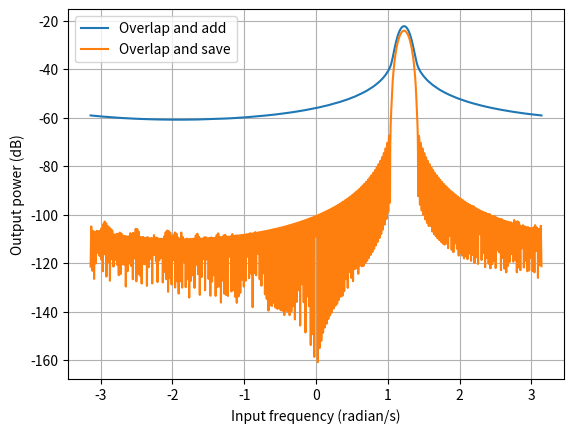

Write Python code to recreate this figure.
#!/usr/bin/env python3
"""Implementation of a fast-convolution filter bank for testing purposes.

The implementation supports both overlap-add and overlap-save methods
which can be implemented with different combinations of pre-window
and post-window weights. This also allows experimentation with
non-rectangular windows."""

import math

import numpy as np

_REAL = np.float32    # numpy dtype used for real numbers
_COMPLEX = np.complex64   # numpy dtype used for complex numbers

def fcfb(input, freq, prewindow, weights, postwindow, overlap):
    """Apply a fast-convolution filter to a signal.

    Perform downconversion, filtering and resampling
    using the fast-convolution filter-bank method.

    FFT size is assumed to be even for now.
    Odd sizes might or might not work.

    Parameters
    ----------
    input
        Input signal as a numpy array.
    freq
        Center frequency of the down-converted channel.
        Unit is FFT bins.
    prewindow
        Window function for FFT as a numpy array.
        Length of this window determines the FFT size.
    weights
        Weights applied to frequency domain bins before IFFT.
        This determines the frequency response of the filter.
        Length determines the IFFT size.
        Bins are shifted so that:
        * weights[0] is the Nyquist frequency of the resampled signal
        * weights[1] is the most negative frequency
        * weights[ifft_size//2] is zero frequency
        * weights[ifft_size-1] is the most positive frequency
    postwindow
        Window function applied to the filtered signal after IFFT.
        Length must be equal to the IFFT size.
    overlap
        Overlap as a fraction of FFT size.
    """
    fft_size = len(prewindow)
    ifft_size = len(weights)

    input_step = int(round(fft_size * (1 - overlap)))
    ifft_overlap = int(round(ifft_size * overlap))

    outputs = []
    oo = None

    for t in range(0, len(input) - fft_size, input_step):
        # Windowed FFT of the input signal
        f = np.fft.fft(input[t : t+fft_size] * prewindow)
        # IFFT back to time domain.
        # FFT result is considered as circular, so use np.take in wrap mode
        # to pick the bins with proper handling of wrap-around
        # for all frequencies.
        o = np.fft.ifft(np.fft.fftshift(
            np.take(
                f,
                np.arange(freq - ifft_size//2, freq + ifft_size//2),
                mode='wrap'
            ) * weights
        )) * postwindow

        # Add the overlapping part from previous results
        if oo is not None:
            o[0 : ifft_overlap] += oo

        # Output the samples that will not be affected by overlap anymore
        outputs.append(o[0 : -ifft_overlap])
        # Store the rest of the samples to be overlapped and added
        oo = o[-ifft_overlap : ]

    return np.concatenate(outputs)


def zprect(l,n):
    """Return a zero-padded rectangular window
    having a total length of l, n ones in the middle
    and zero-padding at both ends"""
    w = np.zeros(l, dtype=_REAL)
    w[(l-n) // 2 : (l+n) // 2] = np.ones(n, dtype=_REAL)
    return w

def normalize_window(w):
    """Normalize the sum over a window to 1.
    This results in nicely scaled FFT result values."""
    return w / np.sum(w)

def fcfb_design(method='overlap_add'):
    """Design the parameters for a fast-convolution filter bank.

    Return the parameters as a dict that can be passed
    to fcfb function using **."""
    fft_size = 256
    ifft_size = 16
    overlap = 0.25
    if method == 'overlap_add':
        # Overlap-and-add: zero-padded prewindow, all-ones postwindow
        prewindow = zprect(fft_size, int(round(fft_size * (1-overlap))))
        postwindow = np.ones(ifft_size, dtype=_REAL)
    elif method == 'overlap_save':
        # Overlap-and-save: all-ones prewindow, zero-padded postwindow
        prewindow = np.ones(fft_size, dtype=_REAL)
        postwindow = zprect(ifft_size, int(round(ifft_size * (1-overlap))))

    # Make the weights symmetric around zero frequency.
    # Set the weight of the single bin at Nyquist frequency to zero.
    # Raised cosine filter:
    halfweights = 0.5+0.5*np.cos(np.linspace(0, math.pi, ifft_size//2, endpoint=False, dtype=_REAL))
    weights = np.concatenate(([0], halfweights[:0:-1], halfweights))

    return {
        'prewindow': normalize_window(prewindow),
        'weights': weights,
        'postwindow': postwindow,
        'overlap': overlap
    }


def complex_sine(f, l):
    """Return a complex sine wave of frequency f and length l."""
    phase = np.linspace(0, f*l, l, dtype=_REAL)
    return np.cos(phase) + 1j*np.sin(phase)

def power_db(s):
    """Return the power of a complex signal in dB."""
    try:
        return 10.0*math.log10(np.mean(s.real**2) + np.mean(s.imag**2))
    except ValueError:
        return -math.inf

def test():
    import matplotlib.pyplot as plt

    freqs = np.linspace(-np.pi, np.pi, 2**11+1)

    for method in ['overlap_add', 'overlap_save']:
        params = fcfb_design(method=method)
        # Test the filter with different input frequencies.
        # Let's start with a simple test
        # and just plot the total output power.
        # Discard some first samples of the result to let the output settle.
        results = [power_db(fcfb(complex_sine(f, 2**12), 50, **params)[32:]) for f in freqs]
        plt.plot(freqs, results)

    plt.xlabel('Input frequency (radian/s)')
    plt.ylabel('Output power (dB)')
    plt.legend(('Overlap and add', 'Overlap and save'))
    plt.grid()
    plt.show()

if __name__ == '__main__':
    test()
